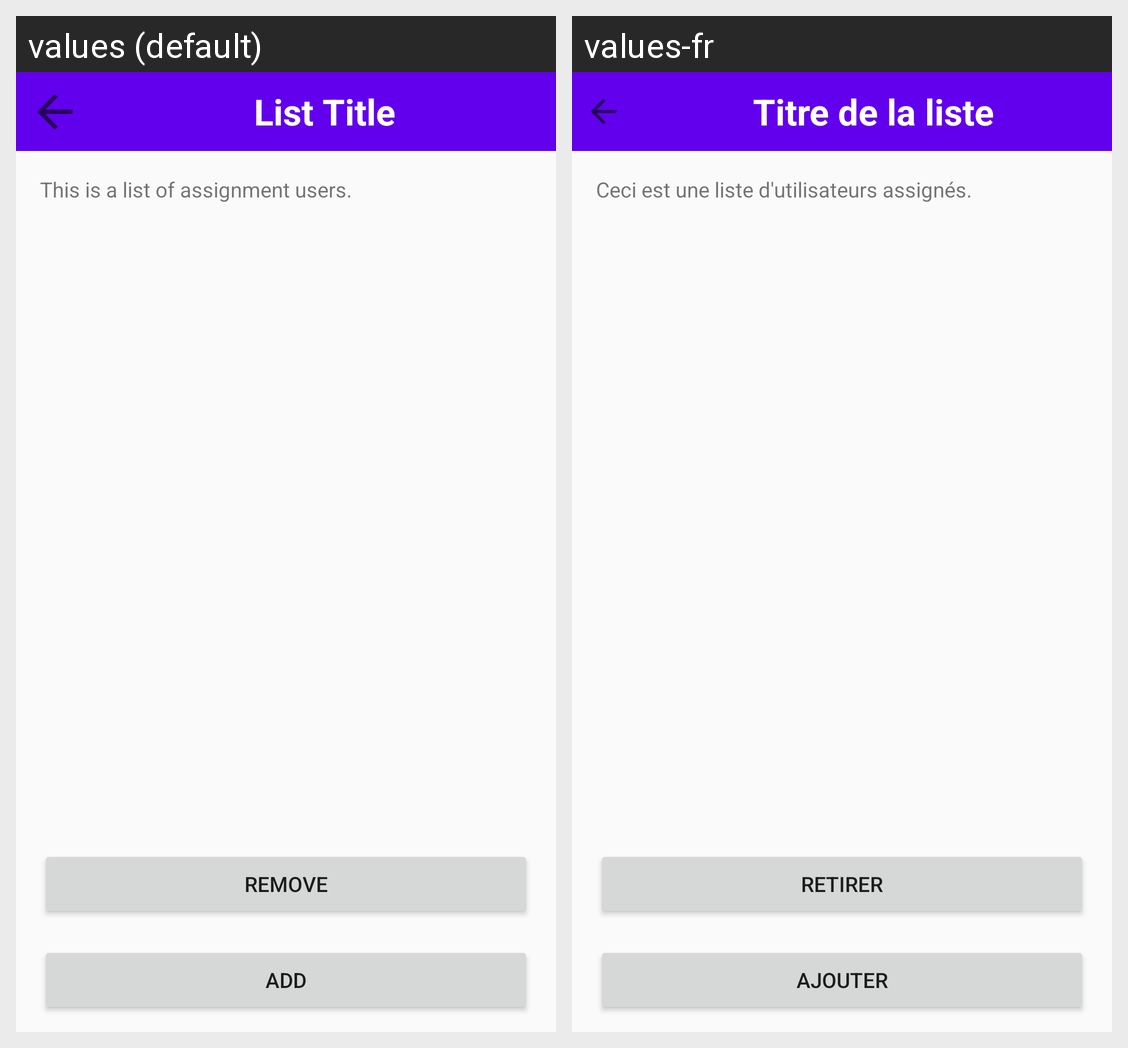

Here is an Android app screen in its default locale and in the app's own translations. Write out the translated-string differences for the strings that appear on this screen.
Android screen res/layout/activity_user_assignment.xml rendered under 2 locales, left to right: values (default), values-fr. Device: Nexus 5 (rendered at 1080×1920; each locale shown at half size, 540×960, under a caption strip naming it); theme AppTheme.
Strings drawn on this screen, with the default value and each locale's value (text and hints the layout hard-codes, and strings that could not be matched under every locale, appear in the picture but are not listed):

user_assignment_assigned_list
  values: This is a list of assignment users.
  values-fr: Ceci est une liste d'utilisateurs assignés.

user_assignment_remove
  values: Remove
  values-fr: Retirer

add_button
  values: Add
  values-fr: Ajouter

empty_textview
  values: List Title
  values-fr: Titre de la liste
